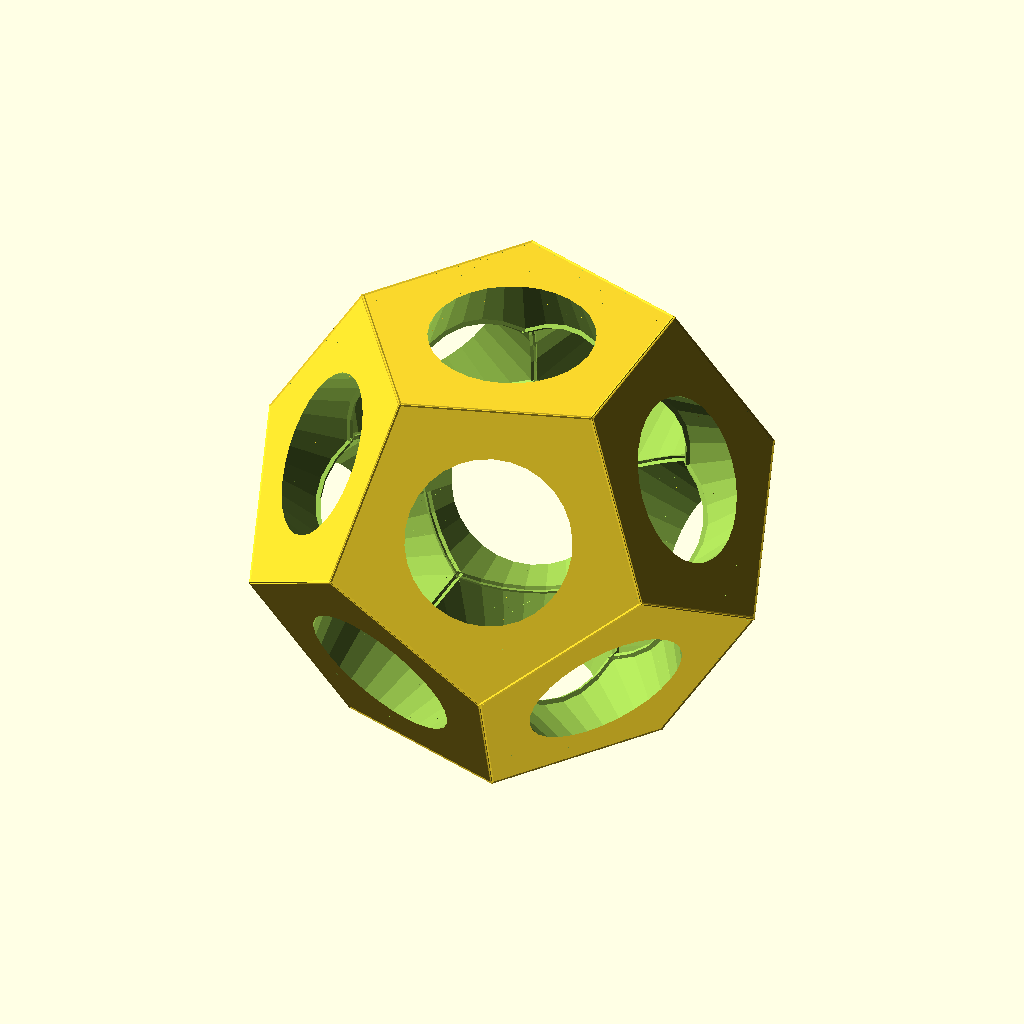
Cell 1 — every parameter at its default value.
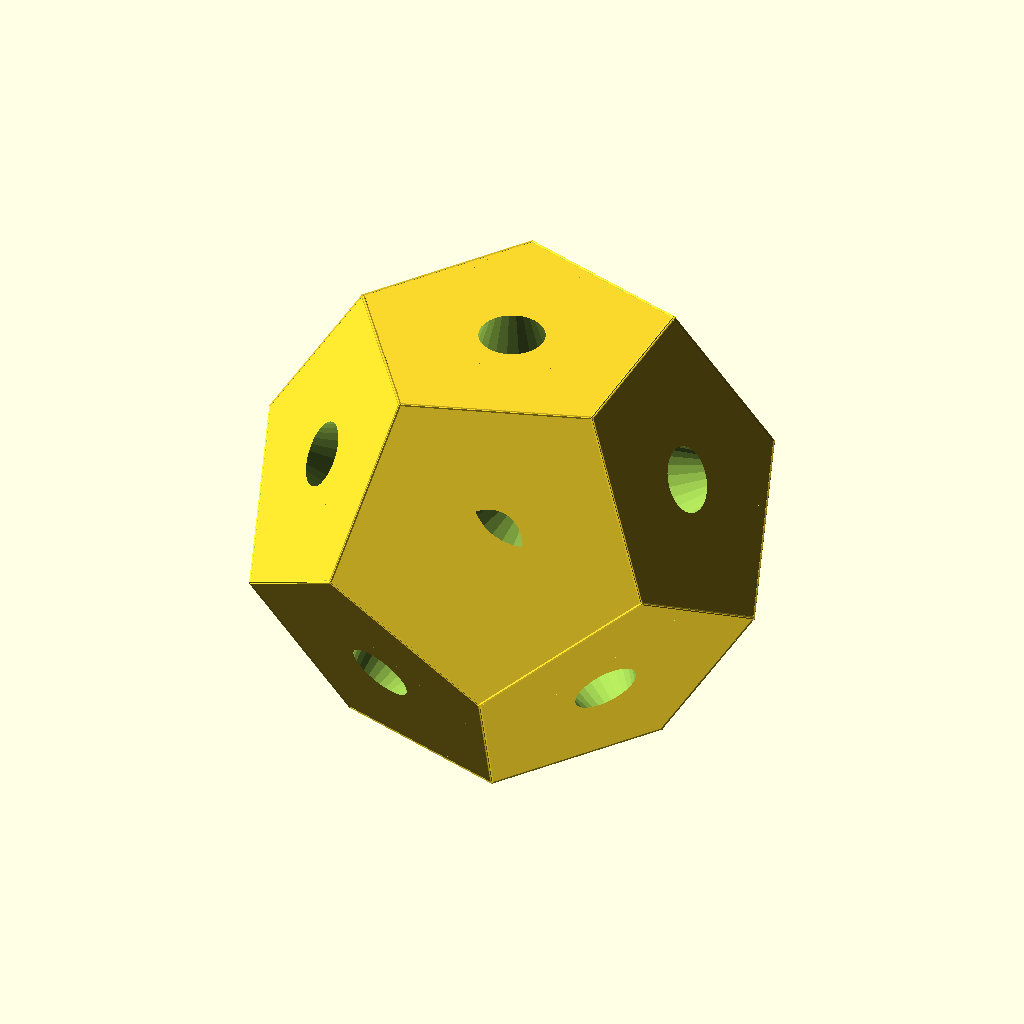
Cell 2: the same model with radius = 100.
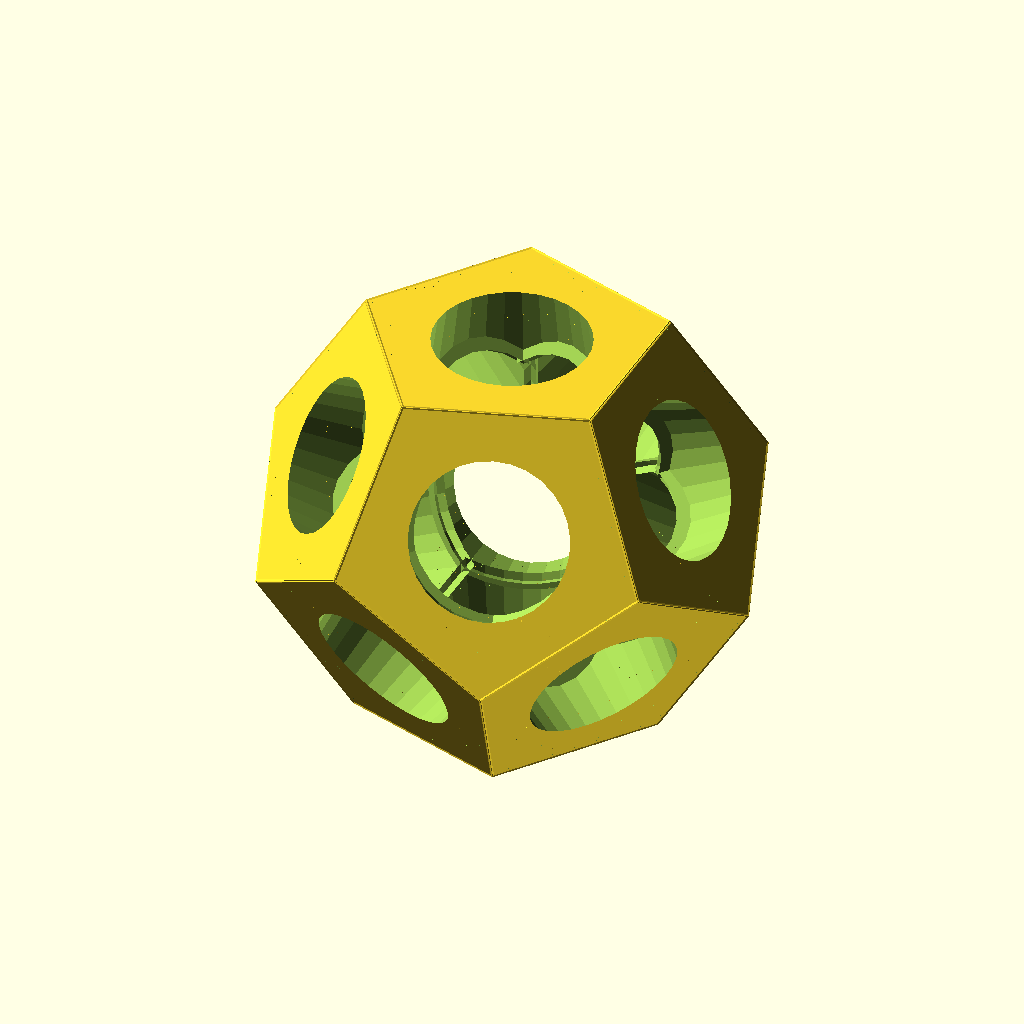
Cell 3: the same model with thickness = 100.
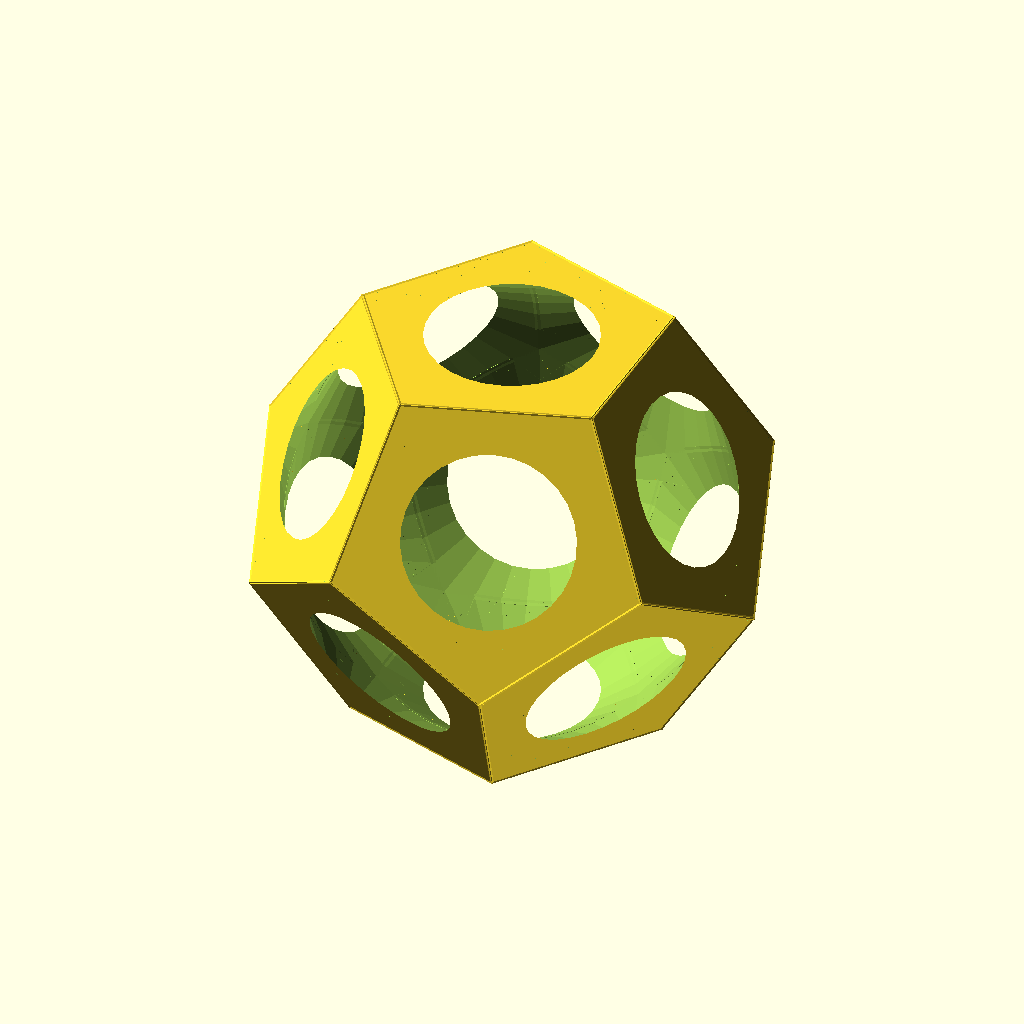
Cell 4: center_hole_radius_2 = 80 (everything else at default).
The same orthographic view direction (rotation 55°, 0°, 25°; colour scheme Cornfield) for every cell, with the view re-fitted per cell, so scale and position can differ between cells.
Source of the model, inputs/thingiverse/files/thing-50798/Customizable-Dodecahedron/Dodecaeder-3.scad:
//Customizable Dodecahedron
//By allenZ
//http://www.thingiverse.com/apps/customizer/run?thing_id=50798
//Version 3
//added difference cylinder radius for hole
//allow more thick wall design

//Preview? Choose No for create STL
preview = 1; //[1:Yes,0:No]

radius = 40; //[20:100]

thickness = 40; //[4:100]

gap=1; //[1:4]

center_hole = 1; //[1:Yes,0:No]

center_hole_radius_1 = 20; //[6:80]

center_hole_radius_2 = 35; //[6:80]


if (preview == 0) dodecaeder(radius,thickness,gap);

if (preview == 1) assembler(radius,thickness);


module assembler (r,high) {
translate ([0,0,-1.3*r+high/2]) pentagonwithcut (r,high);
for (i=[0:4]) {
rotate ([0,0,i*72]) rotate ([0,180-116.565,0]) translate ([0,0,-1.3*r+high/2]) rotate ([0,0,36]) pentagonwithcut (r,high);
}

rotate ([0,0,36])
mirror([ 0, 0, 1 ]) {
translate ([0,0,-1.3*r+high/2]) pentagonwithcut (r,high);
for (i=[0:4]) {
rotate ([0,0,i*72]) rotate ([0,180-116.565,0]) translate ([0,0,-1.3*r+high/2]) rotate ([0,0,36]) pentagonwithcut (r,high);
}
}
}

module dodecaeder (r,h,g) {
union () {
flat (r,h,g);
connect (r,g);
}

d = r*cos(36);

translate ([(r+r*sin(18))*2+d*2+g+2*g/cos(36),-(r*cos(18)*2+2*g*sin(36)),0])
rotate ([0,0,36]) 
union () {
flat (r,h,g);
connect (r,g);
}

//connect two big flat
translate ([(r+r*sin(18))+d+g/2+g/cos(36),-(r*cos(18)+g*sin(36)),1/2])
cube([g*2,r,1],center=true);
}

//Modules
module pentagonwithcut (r,h) {
d_angle = 116.565;

difference() {
pentagon(r,h);

for (i=[0:4]) 
{
rotate(i*360/5+360/5/2,[0,0,1]) 
translate ([r*cos(360/10)+h/2/sin(d_angle/2)/2,0,0]) 
rotate(-(90-d_angle/2),[0,1,0]) 
cube([h,r*sin(36)*2.2,h*2],center=true);
}

if (center_hole == 1) {
	//if (cut_type == 2 ) 
	cylinder (r1=center_hole_radius_1,r2=center_hole_radius_2,h=h+2,center = true);
}

}
}

module pentagon (r,h)
{
pi=180;
c1=cos(2*pi/5);
c2=cos(pi/5);
s1=sin(2*pi/5);
s2=sin(4*pi/5);

translate ([0,0,-h/2])
linear_extrude(height = h)
scale (r,r,1)
polygon(points=[[1,0],[c1,s1],[-c2,s2],[-c2,-s2],[c1,-s1]], paths=[[0,1,2,3,4]]);

}


module flat (r,h,g) {
gr=1.618;
translate ([0,0,h/2])
union () 
{
pentagonwithcut (r,h);
for (i=[0:4]) 
{
rotate(i*360/5+360/5/2,[0,0,1]) translate ([r*gr+g,0,0])  pentagonwithcut (r,h);
}
}
}

module connect(r,g) {
translate ([0,0,1/2])

for (i=[0:4]) 
{
rotate(i*360/5+360/5/2,[0,0,1]) translate ([r*cos(36)+g/2,0,0])  cube([g*2,r,1],center=true);
}
}
Customizer parameters (derived from the source; name, type, default, range or options):
preview: number, default 1, options 1, 0
radius: number, default 40, range 20 to 100
thickness: number, default 40, range 4 to 100
gap: number, default 1, range 1 to 4
center_hole: number, default 1, options 1, 0
center_hole_radius_1: number, default 20, range 6 to 80
center_hole_radius_2: number, default 35, range 6 to 80
